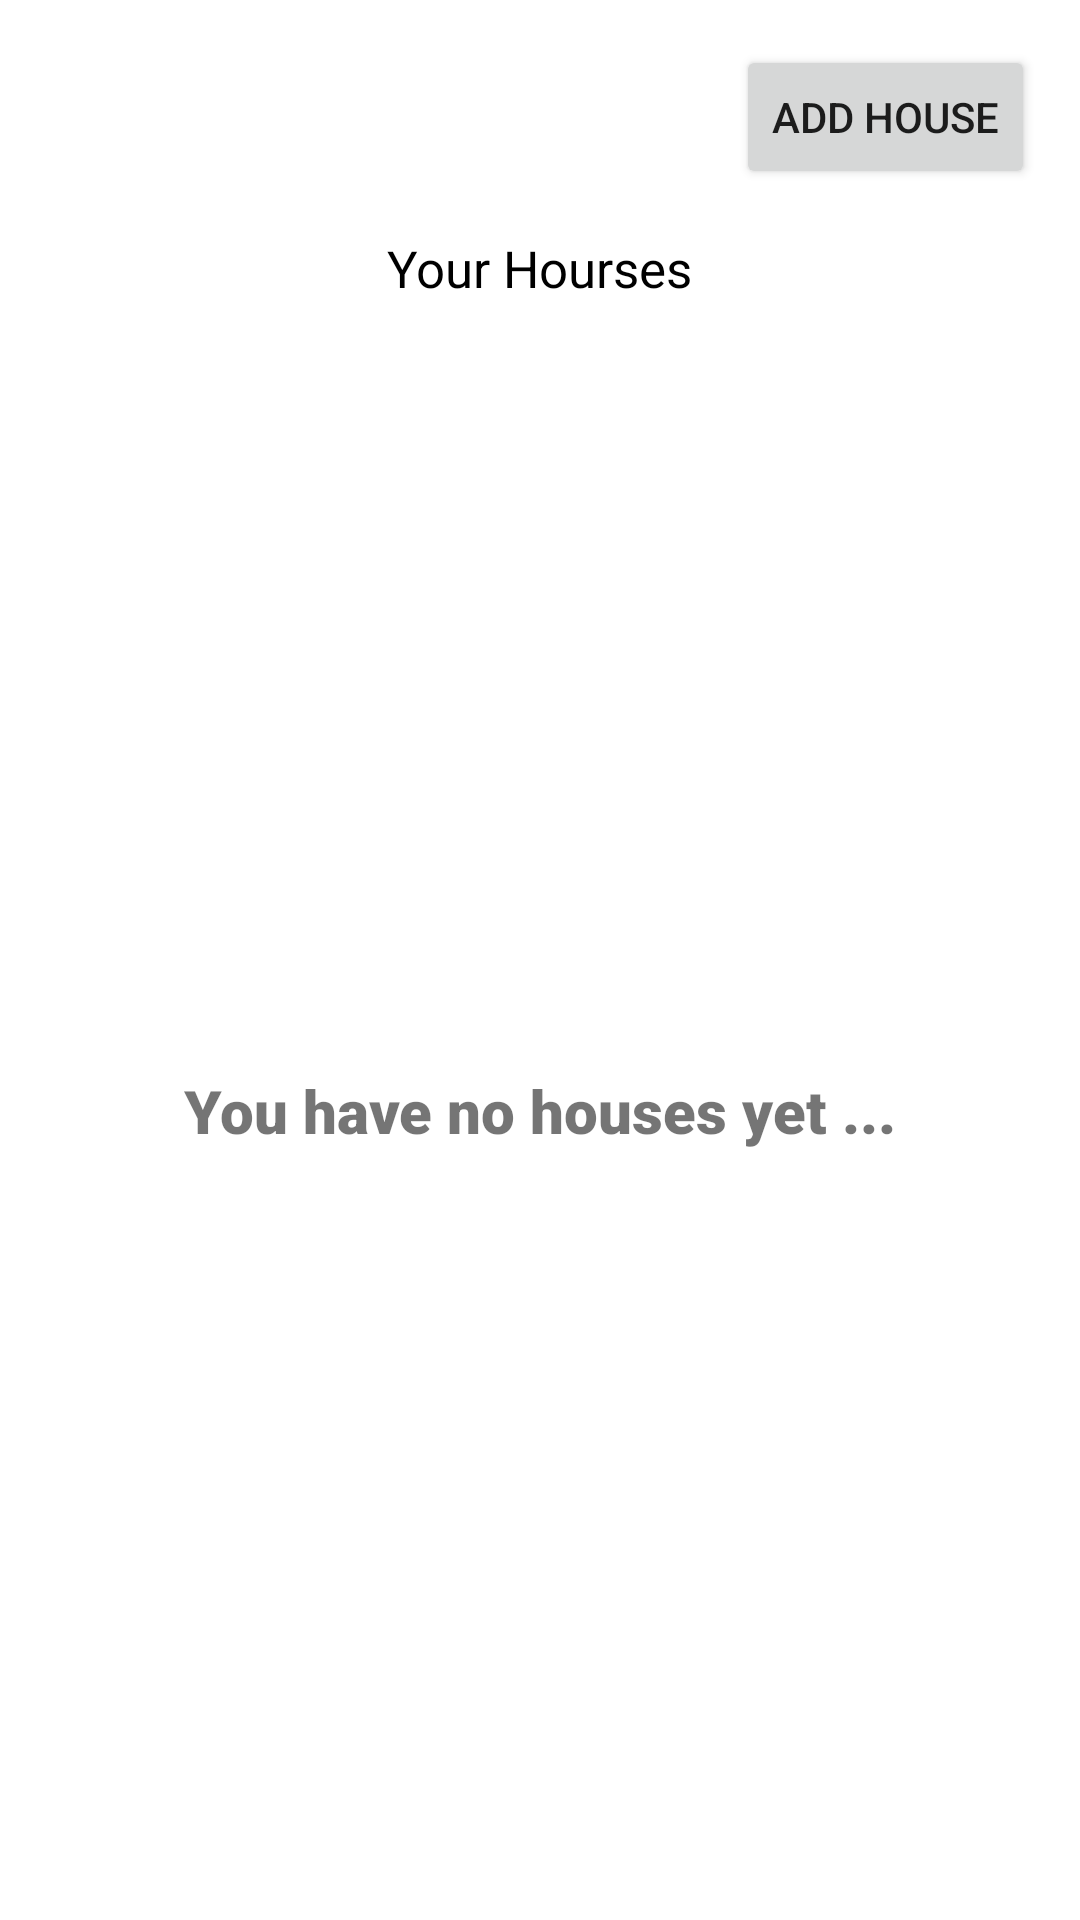

Produce the Android XML layout that renders to this screen, including the resource entries it uses.
<!-- AndroidManifest.xml: application theme Theme.Firebase -->
<!-- res/layout/fragment_landlord.xml -->
<?xml version="1.0" encoding="utf-8"?>
<LinearLayout xmlns:android="http://schemas.android.com/apk/res/android"
    android:layout_width="match_parent"
    xmlns:app="http://schemas.android.com/apk/res-auto"
    android:orientation="vertical"
    android:layout_height="match_parent"
    android:padding="5dip">

    <Button
        android:layout_width="wrap_content"
        android:layout_height="wrap_content"
        android:text="@string/add_house"
        android:layout_margin="10dip"
        android:layout_gravity="end"
        android:id="@+id/btnAdd"
        app:icon="@drawable/ic_add_house"/>

    <TextView
        android:layout_width="wrap_content"
        android:layout_height="wrap_content"
        android:text="Your Hourses"
        android:layout_gravity="center_horizontal"
        android:layout_margin="5dip"
        android:textColor="@android:color/black"
        android:textSize="17sp"
        android:fontFamily="sans-serif"/>

    <FrameLayout
        android:layout_width="match_parent"
        android:layout_height="match_parent">

        <androidx.recyclerview.widget.RecyclerView
            android:layout_width="match_parent"
            android:layout_height="match_parent"
            android:id="@+id/rv_houses"
            android:layout_margin="5dip"
            />
        <androidx.appcompat.widget.AppCompatTextView
            android:layout_width="wrap_content"
            android:layout_height="wrap_content"
            android:text="You have no houses yet ..."
            android:textSize="20sp"
            android:id="@+id/txt_no_houses"
            android:fontFamily="sans-serif-black"
            android:textStyle="bold"
            android:drawableStart="@drawable/ic_landlord"
            android:drawablePadding="5dip"
            app:drawableTint="@android:color/black"
            android:layout_gravity="center"/>

    </FrameLayout>

</LinearLayout>
<!-- resources referenced by this layout -->
<resources>
  <string name="add_house">ADD HOUSE</string>
  <style name="Theme.Firebase" parent="Theme.MaterialComponents.Light.NoActionBar">
          
          <item name="colorPrimary">@color/colorPrimary</item>
          <item name="colorPrimaryDark">@color/colorPrimaryDark</item>
          <item name="colorAccent">@color/colorAccent</item>
          <item name="android:windowLightStatusBar" tools:targetApi="m">true</item>
      </style>
  <color name="colorPrimary">#E91E63</color>
  <color name="colorPrimaryDark">#C2185B</color>
  <color name="colorAccent">#FFC107</color>
</resources>
